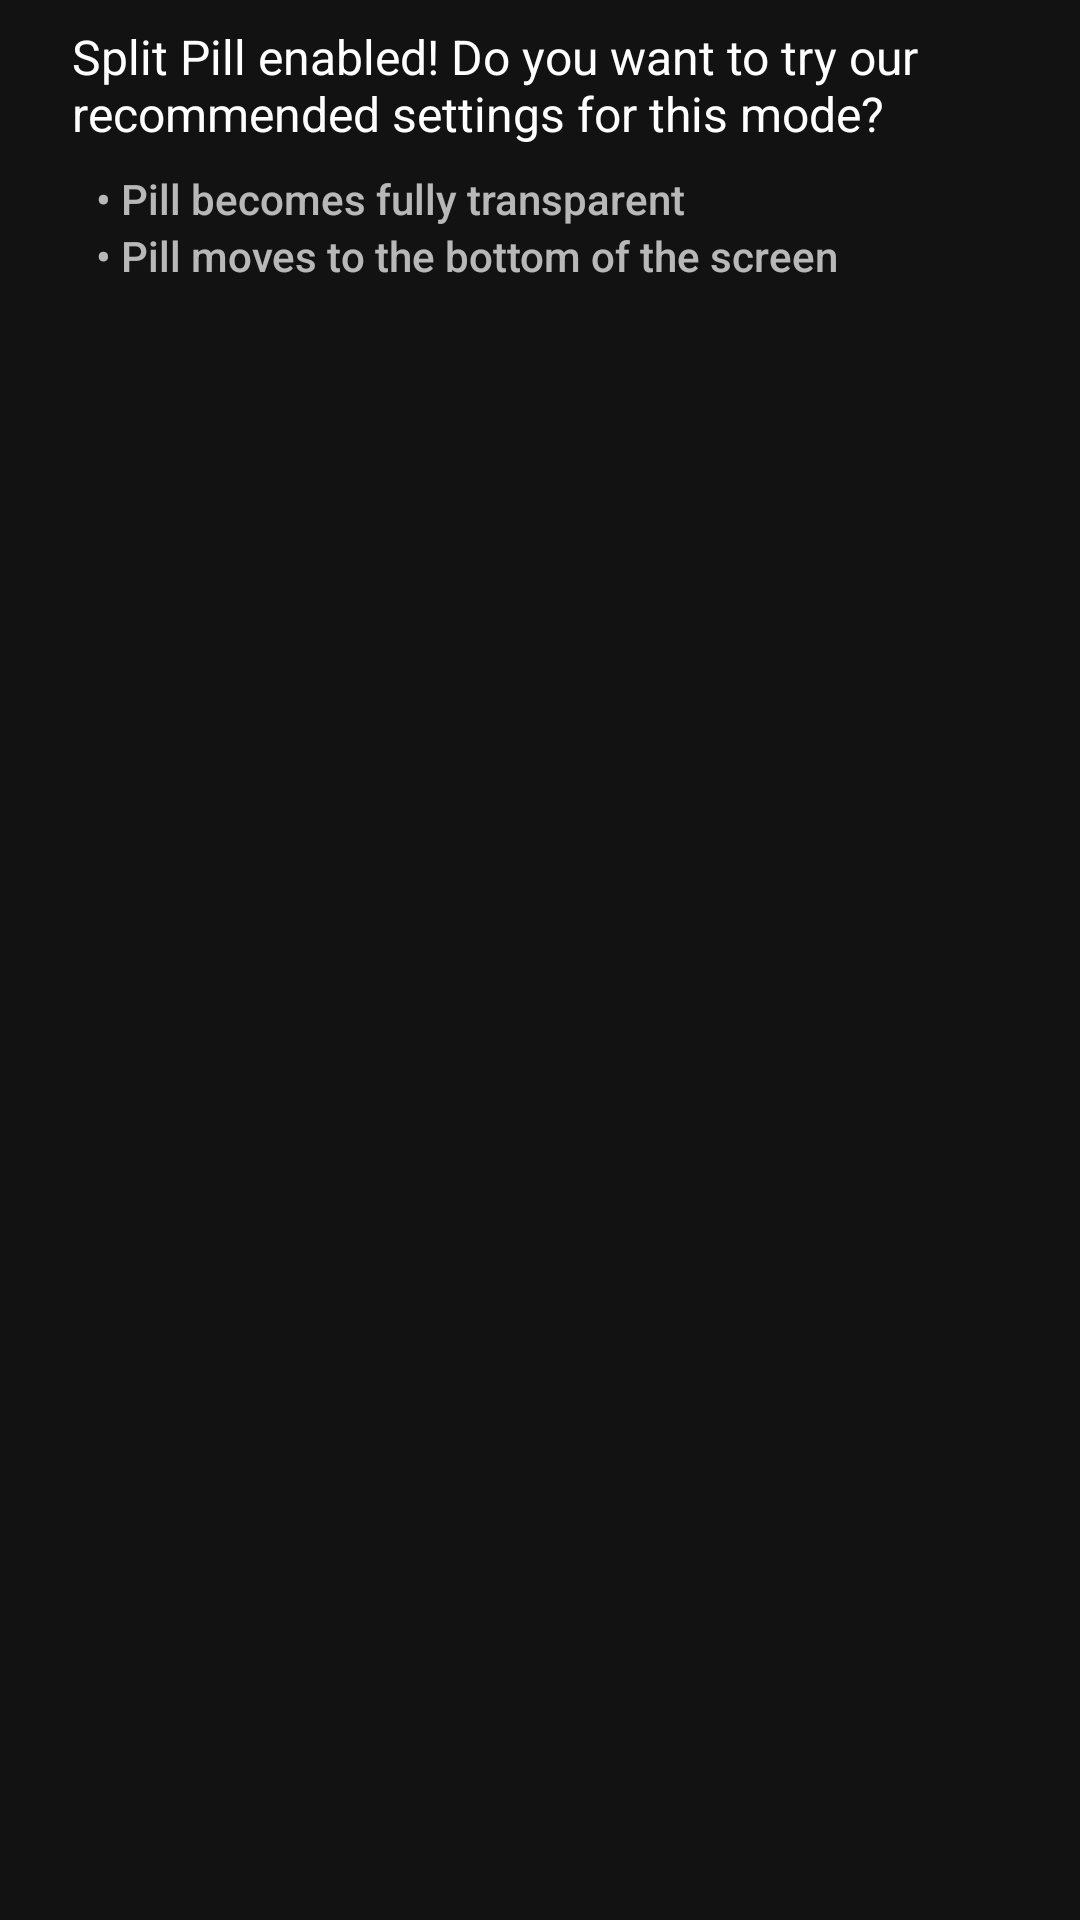

Android layout source for this screen:
<!-- AndroidManifest.xml: application theme AppTheme -->
<!-- res/layout/use_recommended_settings_dialog_message_view.xml -->
<?xml version="1.0" encoding="utf-8"?>
<ScrollView
    xmlns:android="http://schemas.android.com/apk/res/android"
    android:fillViewport="true"
    android:layout_width="match_parent"
    android:layout_height="match_parent"
    android:layout_marginTop="8dp"
    android:paddingEnd="24dp"
    android:paddingStart="24dp">

    <LinearLayout
        android:orientation="vertical"
        android:layout_width="match_parent"
        android:layout_height="wrap_content">

        <TextView
            android:text="@string/use_recommended_settings_desc"
            android:layout_width="match_parent"
            android:layout_height="wrap_content"
            android:layout_marginTop="8dp"
            android:layout_marginBottom="8dp"
            style="@android:style/TextAppearance.Material.Subhead" />

        <TextView
            android:text="@string/rec_set_transparent"
            android:layout_width="match_parent"
            android:layout_height="wrap_content"
            android:layout_marginStart="8dp"
            android:textColor="?android:textColorSecondary"
            style="@android:style/TextAppearance.Material.Body2" />

        <TextView
            android:text="@string/rec_set_y"
            android:layout_width="match_parent"
            android:layout_height="wrap_content"
            android:layout_marginStart="8dp"
            android:textColor="?android:textColorSecondary"
            style="@android:style/TextAppearance.Material.Body2" />

    </LinearLayout>

</ScrollView>
<!-- resources referenced by this layout -->
<resources>
  <string name="rec_set_transparent">\u2022 Pill becomes fully transparent</string>
  <string name="rec_set_y">\u2022 Pill moves to the bottom of the screen</string>
  <string name="use_recommended_settings_desc">Split Pill enabled! Do you want to try our recommended settings for this mode?</string>
  <style name="AppTheme" parent="Theme.MaterialComponents">
          
          <item name="colorPrimary">@color/colorPrimary</item>
          <item name="colorPrimaryVariant">@color/colorPrimaryDark</item>
          <item name="colorAccent">@color/colorAccent</item>
          <item name="colorSecondary">@color/colorAccent</item>
          <item name="buttonBarButtonStyle">@style/AppTheme.Alert.Button</item>
          <item name="android:buttonBarButtonStyle">@style/AppTheme.Alert.Button</item>
          <item name="materialAlertDialogTheme">@style/DialogTheme</item>
          <item name="alertDialogTheme">@style/DialogTheme</item>
          <item name="alertDialogStyle">@style/DialogTheme</item>
          <item name="dialogTheme">@style/DialogTheme</item>
      </style>
  <color name="colorPrimary">#323232</color>
  <color name="colorPrimaryDark">#181818</color>
  <color name="colorAccent">#ff9338</color>
  <style name="AppTheme.Alert.Button" parent="Widget.MaterialComponents.Button.TextButton">
          <item name="android:textColor">@color/colorAccent</item>
      </style>
  <style name="DialogTheme" parent="Theme.MaterialComponents.Dialog.Alert">
          <item name="buttonBarPositiveButtonStyle">@style/AppTheme.Alert.Button</item>
          <item name="buttonBarNeutralButtonStyle">@style/AppTheme.Alert.Button</item>
          <item name="buttonBarNegativeButtonStyle">@style/AppTheme.Alert.Button</item>
      </style>
</resources>
